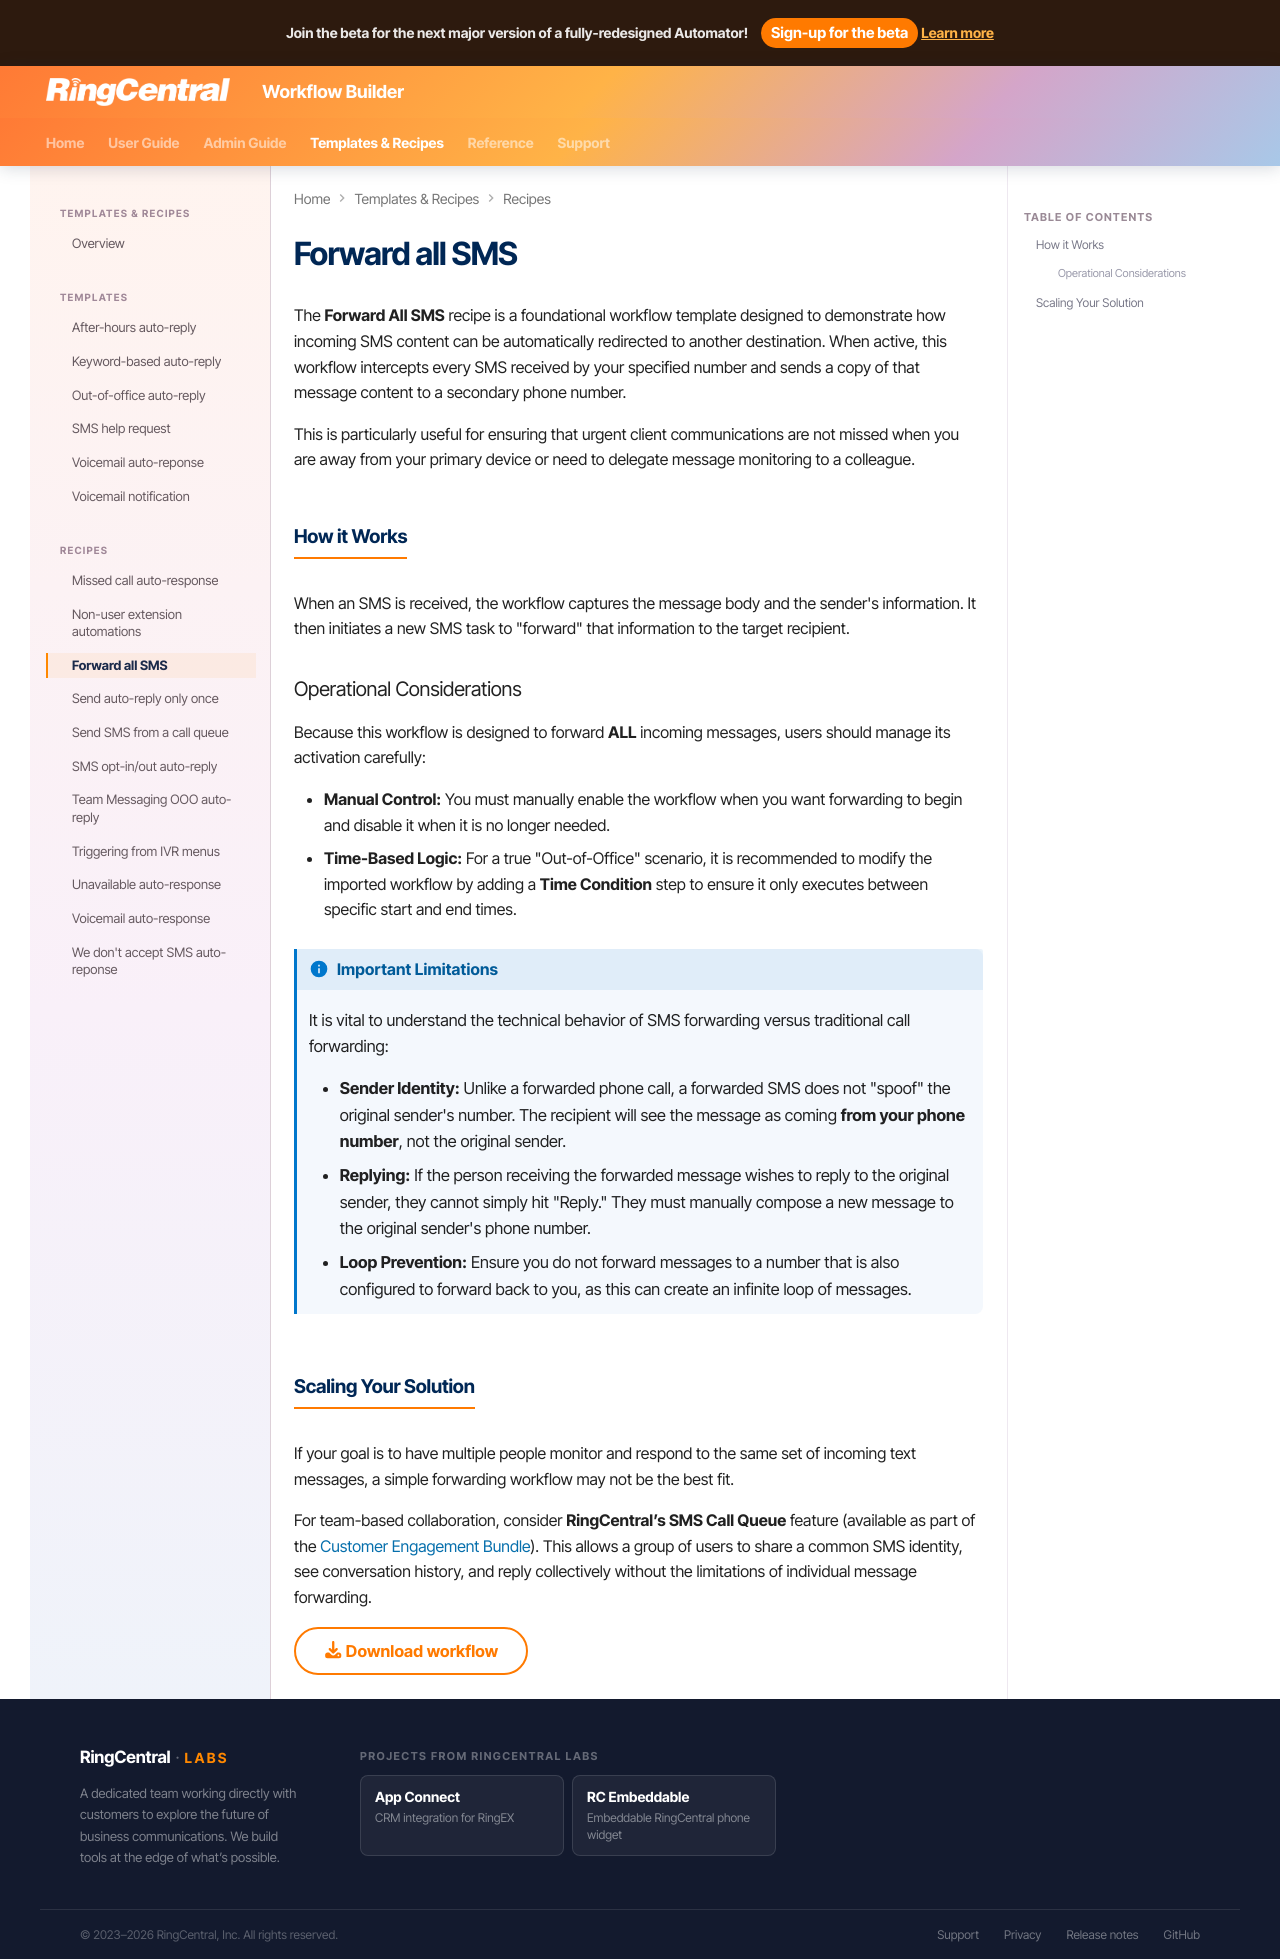

repository: ringcentral/ringcentral-automator-docs · page: workflows/recipes/forward-sms/index.html · generator: mkdocs

# Forward all SMS 

The **Forward All SMS** recipe is a foundational workflow template designed to demonstrate how incoming SMS content can be automatically redirected to another destination. When active, this workflow intercepts every SMS received by your specified number and sends a copy of that message content to a secondary phone number.

This is particularly useful for ensuring that urgent client communications are not missed when you are away from your primary device or need to delegate message monitoring to a colleague.

## How it Works

When an SMS is received, the workflow captures the message body and the sender's information. It then initiates a new SMS task to "forward" that information to the target recipient.

### Operational Considerations

Because this workflow is designed to forward **ALL** incoming messages, users should manage its activation carefully:

* **Manual Control:** You must manually enable the workflow when you want forwarding to begin and disable it when it is no longer needed.
* **Time-Based Logic:** For a true "Out-of-Office" scenario, it is recommended to modify the imported workflow by adding a **Time Condition** step to ensure it only executes between specific start and end times.


!!! info "Important Limitations"
    It is vital to understand the technical behavior of SMS forwarding versus traditional call forwarding:

       * **Sender Identity:** Unlike a forwarded phone call, a forwarded SMS does not "spoof" the original sender's number. The recipient will see the message as coming **from your phone number**, not the original sender.
       * **Replying:** If the person receiving the forwarded message wishes to reply to the original sender, they cannot simply hit "Reply." They must manually compose a new message to the original sender's phone number.
       * **Loop Prevention:** Ensure you do not forward messages to a number that is also configured to forward back to you, as this can create an infinite loop of messages.

## Scaling Your Solution

If your goal is to have multiple people monitor and respond to the same set of incoming text messages, a simple forwarding workflow may not be the best fit.

For team-based collaboration, consider **RingCentral’s SMS Call Queue** feature (available as part of the [Customer Engagement Bundle](https://www.ringcentral.com/us/en/blog/unify-conversations-elevate-customer-engagement/)). This allows a group of users to share a common SMS identity, see conversation history, and reply collectively without the limitations of individual message forwarding.

[:fontawesome-solid-download: Download workflow](forward-sms.json){: download .md-button }
